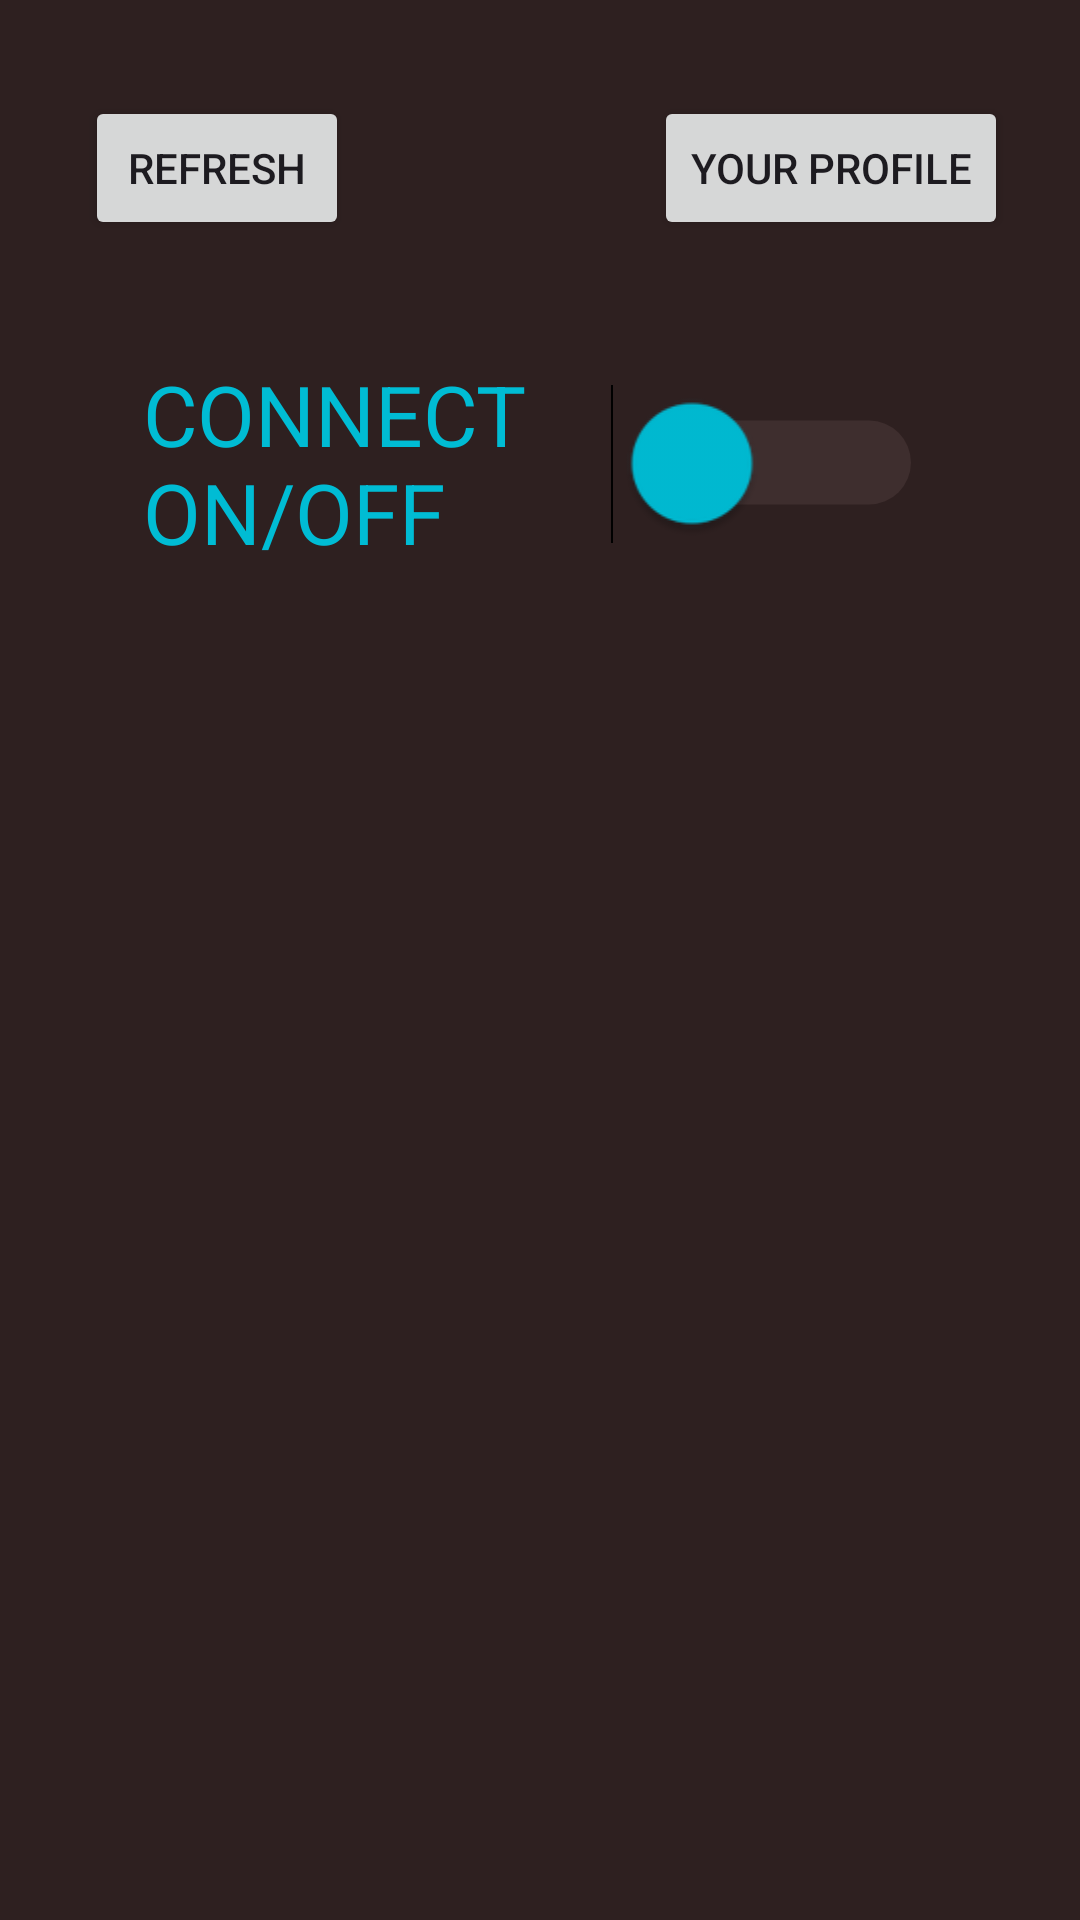

Reconstruct the res/layout file that produces this screen, plus the resources it refers to.
<!-- AndroidManifest.xml: application theme Theme.AdCon -->
<!-- res/layout/fragment_main_screen.xml -->
<?xml version="1.0" encoding="utf-8"?>
<FrameLayout xmlns:android="http://schemas.android.com/apk/res/android"
    xmlns:app="http://schemas.android.com/apk/res-auto"
    xmlns:tools="http://schemas.android.com/tools"
    android:id="@+id/refreshButton"
    android:layout_width="match_parent"
    android:layout_height="match_parent"
    android:background="@color/background1"
    tools:context=".MainScreen">

    <androidx.constraintlayout.widget.ConstraintLayout
        android:layout_width="match_parent"
        android:layout_height="match_parent">

        <Switch
            android:id="@+id/btSwitch"
            android:layout_width="132dp"
            android:layout_height="109dp"
            android:layout_marginTop="20dp"
            android:scaleX="2"
            android:scaleY="2"
            android:text="CONNECT ON/OFF"
            android:textColor="@color/switchThumb"
            android:textScaleX="1"
            android:thumbTint="@color/switchThumb"
            android:trackTint="@color/switchTrack"
            app:layout_constraintEnd_toEndOf="parent"
            app:layout_constraintHorizontal_bias="0.498"
            app:layout_constraintStart_toStartOf="parent"
            app:layout_constraintTop_toBottomOf="@+id/yourProfileButton" />

        <androidx.recyclerview.widget.RecyclerView
            android:id="@+id/user_recycler_view"
            android:layout_width="409dp"
            android:layout_height="541dp"
            android:layout_marginTop="35dp"
            app:layout_constraintEnd_toEndOf="parent"
            app:layout_constraintStart_toStartOf="parent"
            app:layout_constraintTop_toBottomOf="@+id/btSwitch" />

        <Button
            android:id="@+id/yourProfileButton"
            android:layout_width="wrap_content"
            android:layout_height="wrap_content"
            android:layout_marginTop="32dp"
            android:layout_marginEnd="24dp"
            android:text="@string/your_profile"
            app:layout_constraintEnd_toEndOf="parent"
            app:layout_constraintTop_toTopOf="parent" />

        <Button
            android:id="@+id/refreshButtonMainScreen"
            android:layout_width="wrap_content"
            android:layout_height="wrap_content"
            android:layout_marginStart="20dp"
            android:text="@string/refresh"
            app:layout_constraintBottom_toTopOf="@+id/btSwitch"
            app:layout_constraintEnd_toStartOf="@+id/yourProfileButton"
            app:layout_constraintHorizontal_bias="0.076"
            app:layout_constraintStart_toStartOf="parent"
            app:layout_constraintTop_toTopOf="parent"
            app:layout_constraintVertical_bias="0.615" />

    </androidx.constraintlayout.widget.ConstraintLayout>
</FrameLayout>
<!-- resources referenced by this layout -->
<resources>
  <color name="background1">#2E2020</color>
  <color name="switchThumb">#00BCD4</color>
  <color name="switchTrack">#6D5555</color>
  <string name="refresh">refresh</string>
  <string name="your_profile">your profile</string>
  <style name="Theme.AdCon" parent="Base.Theme.AdCon" />
  <style name="Base.Theme.AdCon" parent="Theme.Material3.DayNight.NoActionBar">
          
          
      </style>
</resources>
